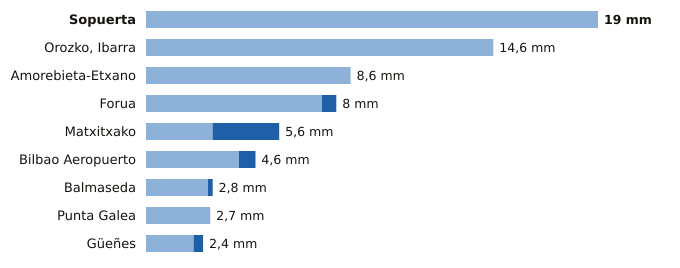

The table this chart was drawn from, first rows:
estacion, provincia, indicativo, mm_6_dias_anteriores, mm_hoy, mm_7_dias, horas_de_hoy
Sopuerta, Bizkaia, 1083B, 19.0, 0.0, 19.0, 16
Orozko, Ibarra, Bizkaia, 1064L, 14.6, 0.0, 14.6, 16
Amorebieta-Etxano, Bizkaia, 1074C, 8.6, 0.0, 8.6, 16
Forua, Bizkaia, 1056K, 7.4, 0.6, 8.0, 16
Matxitxako, Bizkaia, 1057B, 2.8, 2.8, 5.6, 16
Bilbao Aeropuerto, Bizkaia, 1082, 3.9, 0.7, 4.6, 16
Balmaseda, Bizkaia, 1078C, 2.6, 0.2, 2.8, 16
Punta Galea, Bizkaia, 1059X, 2.7, 0.0, 2.7, 16
Güeñes, Bizkaia, 1078I, 2.0, 0.4, 2.4, 16
